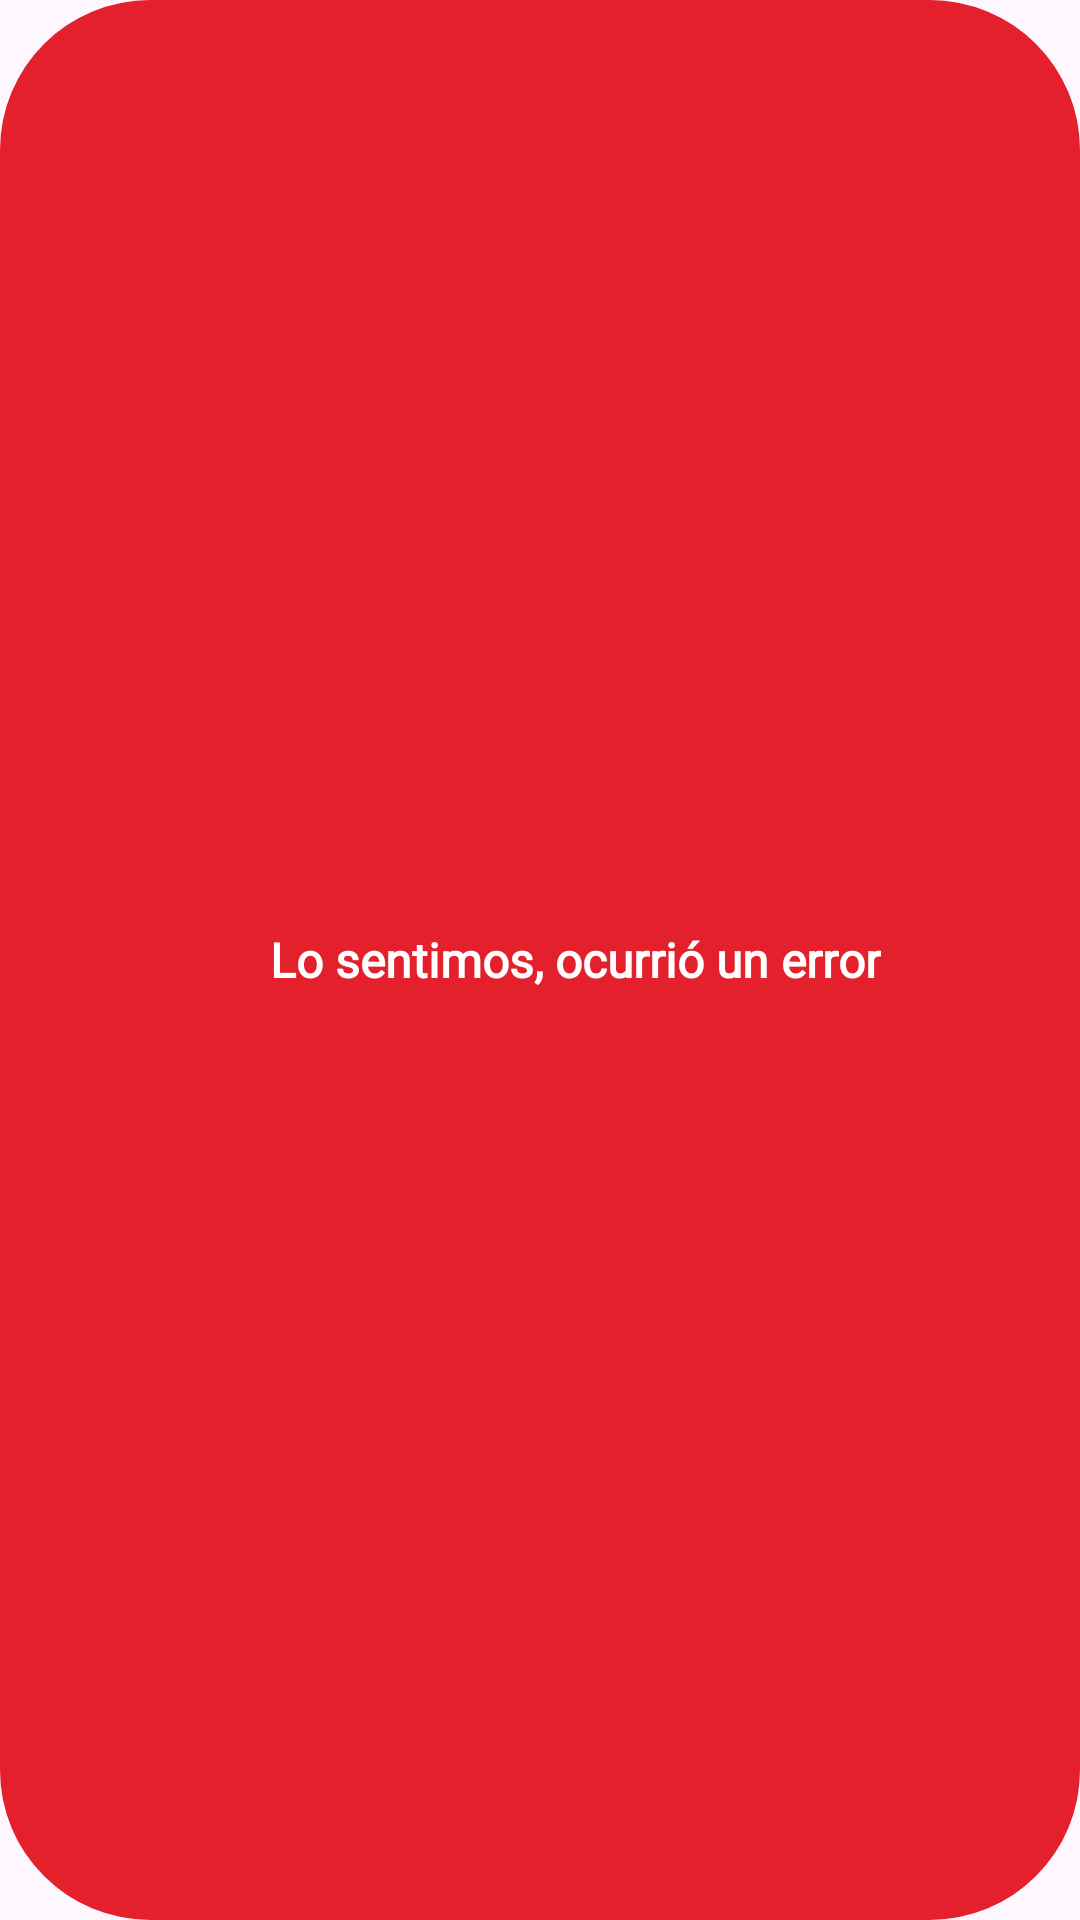

Produce the Android XML layout that renders to this screen, including the resource entries it uses.
<!-- AndroidManifest.xml: application theme Theme.ClubDelPadrinoClient -->
<!-- res/layout/custom_toast_no_ok.xml -->
<?xml version="1.0" encoding="utf-8"?>
<LinearLayout
    xmlns:android="http://schemas.android.com/apk/res/android"
    xmlns:app="http://schemas.android.com/apk/res-auto"
    android:id="@+id/ll_custom_toast_no_ok"
    android:orientation="horizontal"
    android:background="@drawable/background_red"
    android:layout_width="wrap_content"
    android:layout_height="wrap_content"
    android:gravity="center_vertical|center_horizontal"
    android:paddingStart="16dp"
    android:paddingEnd="16dp"
    android:paddingTop="12dp"
    android:paddingBottom="12dp">

    <ImageView
        android:layout_width="24dp"
        android:layout_height="24dp"
        app:srcCompat="@drawable/ic_error"/>

    <TextView
        android:id="@+id/txtMensajeToastNoOk"
        android:layout_width="wrap_content"
        android:layout_height="wrap_content"
        android:fontFamily="@font/open_sans"
        android:paddingStart="8dp"
        android:paddingEnd="8dp"
        android:text="Lo sentimos, ocurrió un error"
        android:textColor="#fff"
        android:textSize="16sp"
        android:textStyle="bold"/>

</LinearLayout>
<!-- resources referenced by this layout -->
<resources>
  <!-- drawable background_red (drawable) -->
  <?xml version="1.0" encoding="utf-8"?>
  <selector xmlns:android="http://schemas.android.com/apk/res/android">
      <item>
          <shape>
              <solid android:color="#E3202B" />
              <corners android:radius="50dp"/>
          </shape>
      </item>
  </selector>
  <style name="Theme.ClubDelPadrinoClient" parent="Base.Theme.ClubDelPadrinoClient" />
  <style name="Base.Theme.ClubDelPadrinoClient" parent="Theme.Material3.DayNight.NoActionBar">
          
  
          <item name="android:statusBarColor">#D4B85C</item>
      </style>
</resources>
